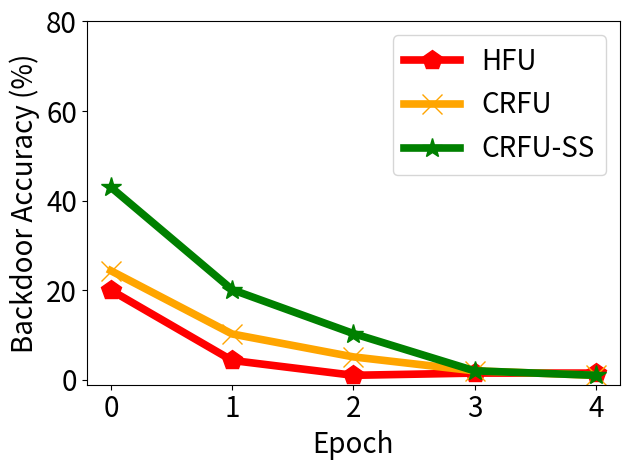

Generate this figure with matplotlib:


import numpy as np
import matplotlib.pyplot as plt

epsilon = 3
beta = 1 / epsilon


y_bfu_back_acc =[0.2435, 0.10232, 0.0511333333080013593, 0.019999999552965164, 0.009999999776482582]
y_bfu_acc =  [0.9966666, 0.9374999, 0.8874999, 0.85, 0.80]

y_ss_back_acc = [0.43, 0.2013, 0.10333333080013593, 0.019999999552965164, 0.009999999776482582]
y_ss_acc =  [0.9966666, 0.9893213, 0.95323412, 0.9239894, 0.90]


y_hfu_back_acc= [0.2 , 0.0432443,  0.0100000000372529, 0.014999999664723873,  0.014999999664723873]

y_hfu_acc = [0.9966666, 0.9453, 0.924999, 0.8664999,  0.84]


x=[]
y_unl_s = []
y_unl_self_s =[]
y_nips_rkl_s =[]
y_hessian_30_s =[]
for i in range(5):
    # print(np.random.laplace(0, 1)/10+0.2)
    x.append(i)
    #y_fkl[i] = y_fkl[i*2]*100
    y_bfu_back_acc[i] = y_bfu_back_acc[i]*100
    #y_bfu_acc[i] = y_bfu_acc[i]*100
    y_ss_back_acc[i] = y_ss_back_acc[i]*100
    #y_ss_acc[i] = y_ss_acc[i]*100
    y_hfu_back_acc[i] = y_hfu_back_acc[i]*100
    #y_hfu_acc[i] = y_hfu_acc[i]*100


plt.figure()
l_w=5.5
m_s=15
plt.plot(x, y_hfu_back_acc, color='r',  marker='p',  label='HFU',linewidth=l_w, markersize=m_s)
plt.plot(x, y_bfu_back_acc, color='orange',  marker='x',  label='CRFU',linewidth=l_w,  markersize=m_s)
plt.plot(x, y_ss_back_acc, color='g',  marker='*',  label='CRFU-SS',linewidth=l_w, markersize=m_s)
#plt.plot(x, y_fkl, color='g',  marker='+',  label='VRFL')

# plt.plot(x, unl_fr, color='blue', marker='^', label='Retrain',linewidth=4, markersize=10)
# plt.plot(x, unl_br, color='orange',  marker='x',  label='BFU',linewidth=4,  markersize=10)
# plt.plot(x, unl_self_r, color='g',  marker='*',  label='BFU-SS',linewidth=4, markersize=10)
# plt.plot(x, unl_hess_r, color='r',  marker='p',  label='HFU',linewidth=4, markersize=10)


# plt.plot(x, y_unl_s, color='b', marker='^', label='Normal Bayessian Fed Unlearning',linewidth=3, markersize=8)
# plt.plot(x, y_unl_self_s, color='r',  marker='x',  label='Self-sharing Fed Unlearning',linewidth=3, markersize=8)
# #plt.plot(x, y_fkl, color='g',  marker='+',  label='VRFL')
# plt.plot(x, y_hessian_30_s, color='y',  marker='*',  label='Unlearning INFOCOM22',linewidth=3, markersize=8)


# plt.grid()
leg = plt.legend(fancybox=True, shadow=True)
plt.xlabel('Epoch' ,fontsize=20)
plt.ylabel('Backdoor Accuracy (%)' ,fontsize=20)
my_y_ticks = np.arange(0 ,90,20)
plt.yticks(my_y_ticks,fontsize=20)
plt.xticks(x,fontsize=20)
# plt.title('CIFAR10 IID')
plt.legend(loc='best',fontsize=20)
plt.tight_layout()
#plt.title("Fashion MNIST")
plt.rcParams['figure.figsize'] = (2.0, 1)
plt.rcParams['image.interpolation'] = 'nearest'
plt.rcParams['figure.subplot.left'] = 0.11
plt.rcParams['figure.subplot.bottom'] = 0.08
plt.rcParams['figure.subplot.right'] = 0.977
plt.rcParams['figure.subplot.top'] = 0.969
plt.savefig('cifar_client_detail_backdoor.png', dpi=200)
plt.show()